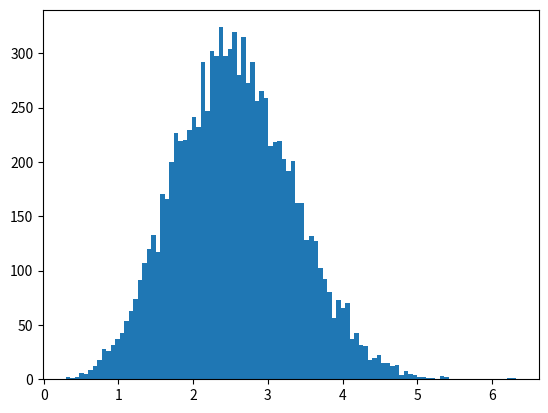

The script that saved this image:
from matplotlib import pyplot as plt
import numpy as np
import sys

def spectralNorm(M):
    return np.linalg.svd(M)[1][0]
def suBound(M):
    #Lower bound 2.4
    return ((np.matmul(np.transpose(np.conjugate(M)),M)).sum()/len(M))**0.5
diffs = np.zeros(10000)
for i in range(10000):
    M = np.random.normal(0,1,[10,10])
    diffs[i]=spectralNorm(M)-suBound(M)
plt.hist(diffs,bins = 100)
plt.show()
